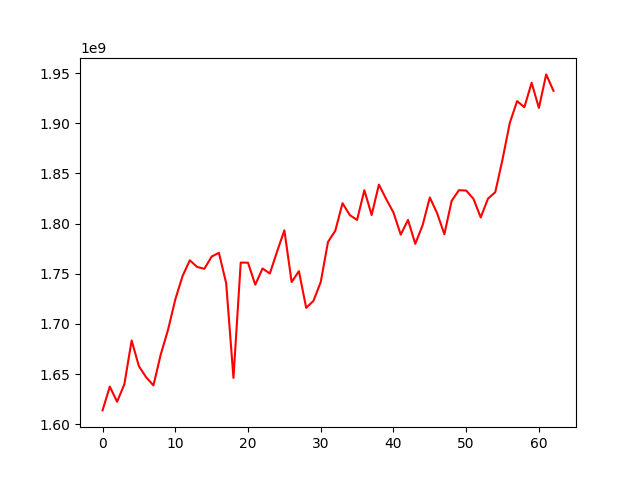

Source data for this figure (header and first rows):
, 0
0, 1613845403
1, 1637598907
2, 1622448958
3, 1639947043
4, 1683512030
5, 1657910091
6, 1646813143
7, 1638768921
8, 1669507371
9, 1694056560
10, 1724352535
11, 1747742878
12, 1763467374
13, 1756885375
14, 1755006953
15, 1767177532
16, 1770928683
17, 1740581456
18, 1646239702
19, 1761203432
20, 1761072650
21, 1739113839
22, 1755327898
23, 1750260469
24, 1772184632
25, 1793367570
26, 1741786159
27, 1752655308
28, 1716088165
29, 1723032853
30, 1741727695
31, 1781790066
32, 1792916085
33, 1820376275
34, 1808517083
35, 1803697890
36, 1833330377
37, 1808615018
38, 1838901438
39, 1824501531
40, 1811074198
41, 1789065702
42, 1803695569
43, 1779893989
44, 1798269210
45, 1826072314
46, 1810475198
47, 1789469853
48, 1822705097
49, 1833324014
50, 1833014352
51, 1824785786
52, 1806215344
53, 1824950151
54, 1831371364
55, 1864178791
56, 1900491865
57, 1922138619
58, 1916082523
59, 1940408909
... 3 more rows
